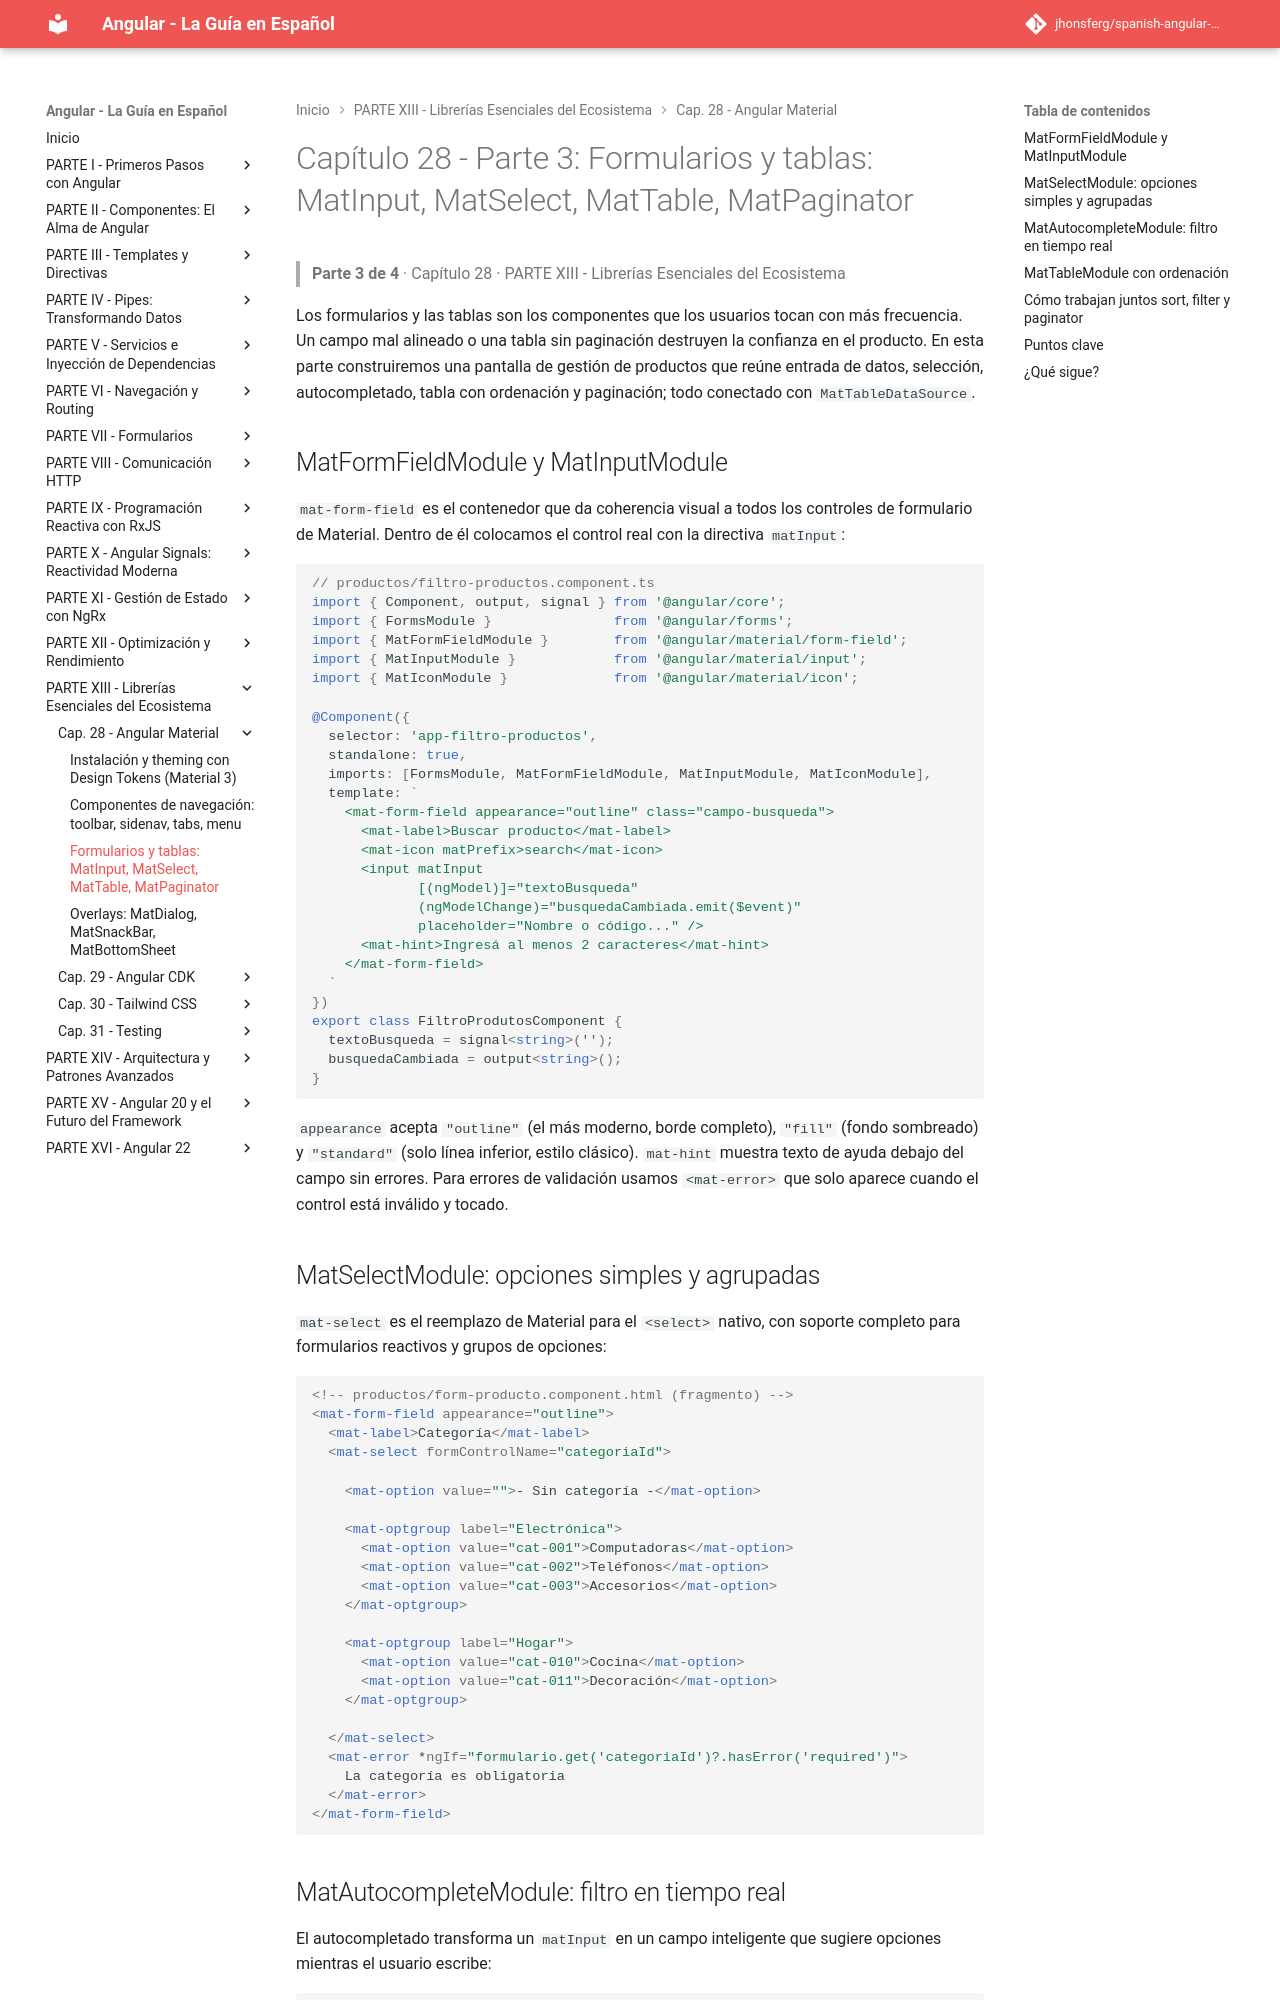

repository: jhonsferg/spanish-angular-guide · page: 28-angular-material/3-formularios-y-tablas-matinput-matselect-mattable-matpaginator/index.html · generator: mkdocs

# Capítulo 28 - Parte 3: Formularios y tablas: MatInput, MatSelect, MatTable, MatPaginator

> **Parte 3 de 4** · Capítulo 28 · PARTE XIII - Librerías Esenciales del Ecosistema

Los formularios y las tablas son los componentes que los usuarios tocan con más frecuencia. Un campo mal alineado o una tabla sin paginación destruyen la confianza en el producto. En esta parte construiremos una pantalla de gestión de productos que reúne entrada de datos, selección, autocompletado, tabla con ordenación y paginación; todo conectado con `MatTableDataSource`.

## MatFormFieldModule y MatInputModule

`mat-form-field` es el contenedor que da coherencia visual a todos los controles de formulario de Material. Dentro de él colocamos el control real con la directiva `matInput`:

```typescript
// productos/filtro-productos.component.ts
import { Component, output, signal } from '@angular/core';
import { FormsModule }               from '@angular/forms';
import { MatFormFieldModule }        from '@angular/material/form-field';
import { MatInputModule }            from '@angular/material/input';
import { MatIconModule }             from '@angular/material/icon';

@Component({
  selector: 'app-filtro-productos',
  standalone: true,
  imports: [FormsModule, MatFormFieldModule, MatInputModule, MatIconModule],
  template: `
    <mat-form-field appearance="outline" class="campo-busqueda">
      <mat-label>Buscar producto</mat-label>
      <mat-icon matPrefix>search</mat-icon>
      <input matInput
             [(ngModel)]="textoBusqueda"
             (ngModelChange)="busquedaCambiada.emit($event)"
             placeholder="Nombre o código..." />
      <mat-hint>Ingresá al menos 2 caracteres</mat-hint>
    </mat-form-field>
  `
})
export class FiltroProdutosComponent {
  textoBusqueda = signal<string>('');
  busquedaCambiada = output<string>();
}
```

`appearance` acepta `"outline"` (el más moderno, borde completo), `"fill"` (fondo sombreado) y `"standard"` (solo línea inferior, estilo clásico). `mat-hint` muestra texto de ayuda debajo del campo sin errores. Para errores de validación usamos `<mat-error>` que solo aparece cuando el control está inválido y tocado.

## MatSelectModule: opciones simples y agrupadas

`mat-select` es el reemplazo de Material para el `<select>` nativo, con soporte completo para formularios reactivos y grupos de opciones:

```html
<!-- productos/form-producto.component.html (fragmento) -->
<mat-form-field appearance="outline">
  <mat-label>Categoría</mat-label>
  <mat-select formControlName="categoriaId">

    <mat-option value="">- Sin categoría -</mat-option>

    <mat-optgroup label="Electrónica">
      <mat-option value="cat-001">Computadoras</mat-option>
      <mat-option value="cat-002">Teléfonos</mat-option>
      <mat-option value="cat-003">Accesorios</mat-option>
    </mat-optgroup>

    <mat-optgroup label="Hogar">
      <mat-option value="cat-010">Cocina</mat-option>
      <mat-option value="cat-011">Decoración</mat-option>
    </mat-optgroup>

  </mat-select>
  <mat-error *ngIf="formulario.get('categoriaId')?.hasError('required')">
    La categoría es obligatoria
  </mat-error>
</mat-form-field>
```
